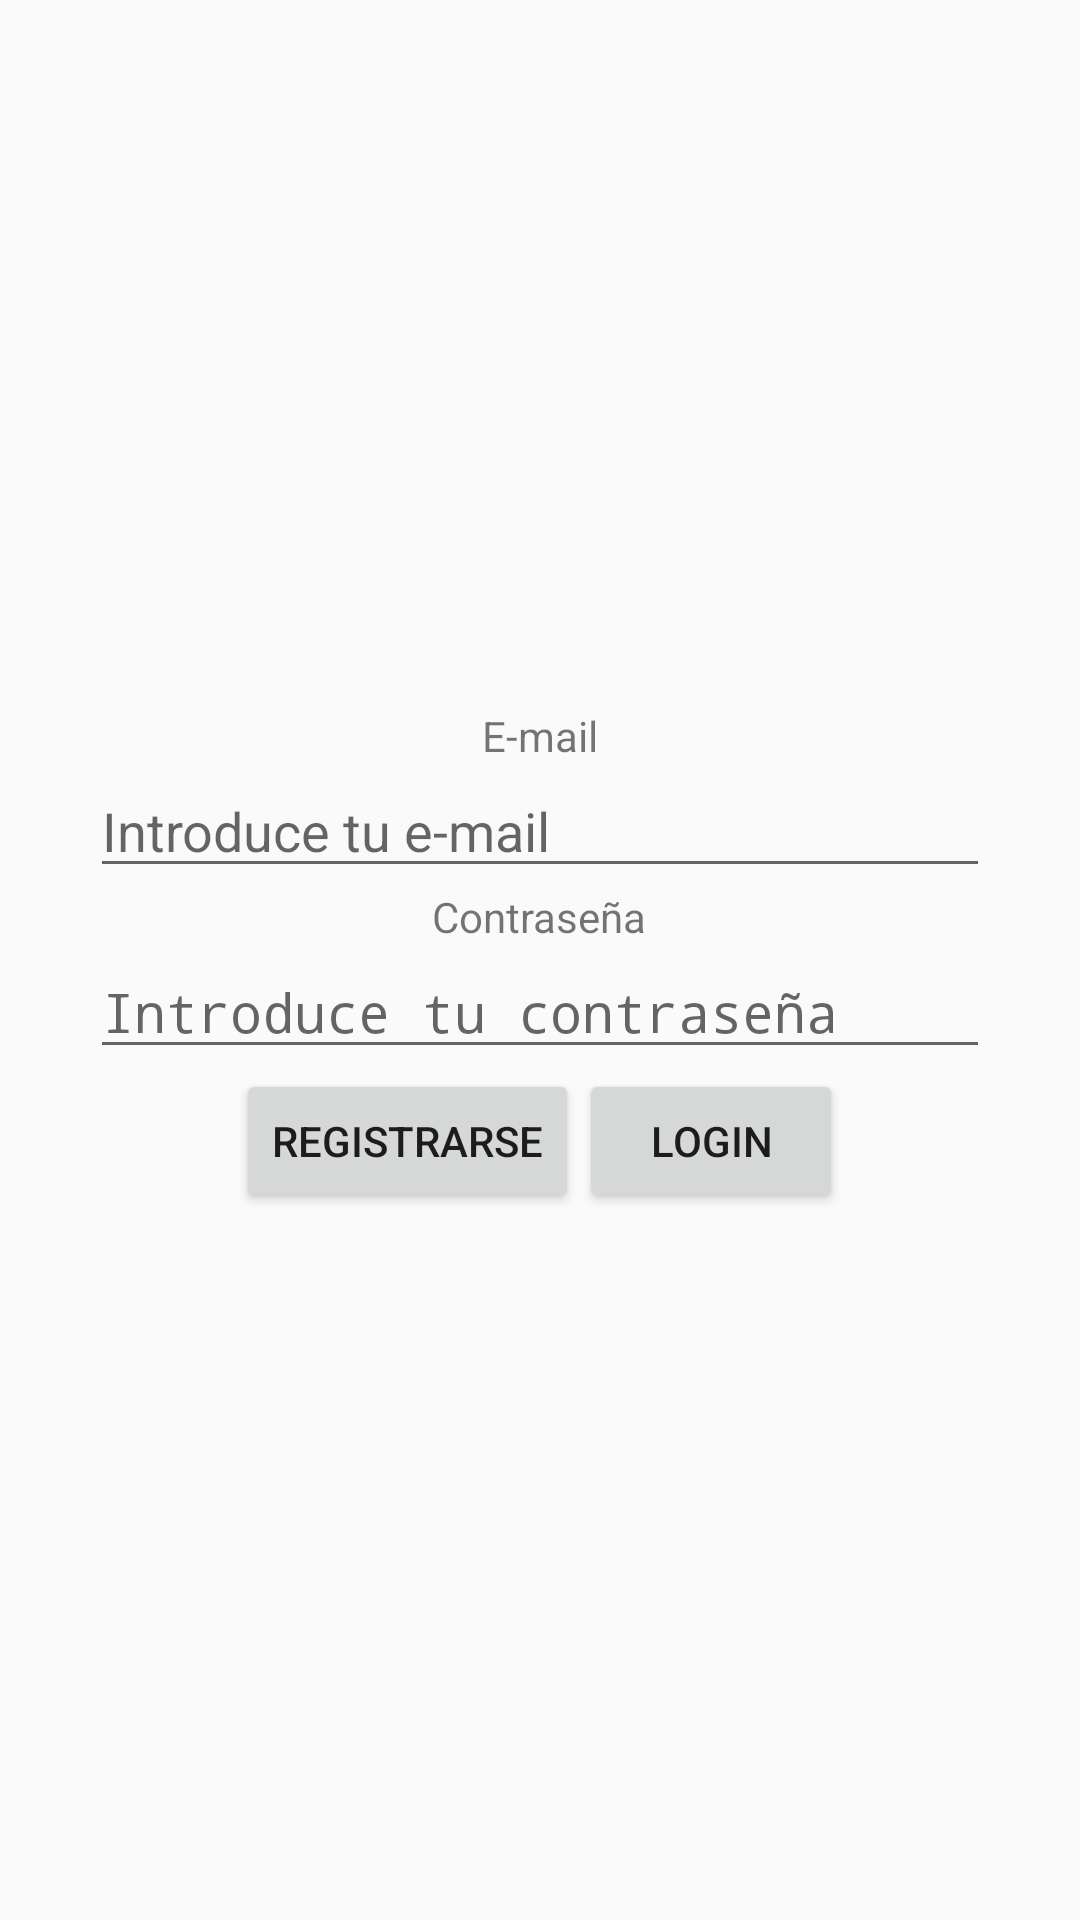

Reconstruct the res/layout file that produces this screen, plus the resources it refers to.
<!-- AndroidManifest.xml: activity theme Kurabu.NoActionBar -->
<!-- res/layout/activity_main.xml -->
<?xml version="1.0" encoding="utf-8"?>
<LinearLayout xmlns:android="http://schemas.android.com/apk/res/android"
    xmlns:app="http://schemas.android.com/apk/res-auto"
    xmlns:tools="http://schemas.android.com/tools"
    android:layout_width="match_parent"
    android:layout_height="match_parent"
    android:orientation="vertical"
    android:gravity="center"
    tools:context=".MainActivity">

    <TextView
        android:layout_width="wrap_content"
        android:layout_height="wrap_content"
        android:text="@string/correo" />
    <EditText
        android:layout_width="300dp"
        android:layout_height="wrap_content"
        android:id="@+id/correo"
        android:hint="@string/autofillMail" />
    <TextView
        android:layout_width="wrap_content"
        android:layout_height="wrap_content"
        android:text="@string/password" />
    <EditText
        android:layout_width="300dp"
        android:layout_height="wrap_content"
        android:id="@+id/password"
        android:inputType="textPassword"
        android:hint="@string/autofillPass"/>
    <LinearLayout
        android:layout_width="wrap_content"
        android:layout_height="wrap_content"
        android:orientation="horizontal">
        <Button
            android:layout_width="wrap_content"
            android:layout_height="wrap_content"
            android:id="@+id/register"
            android:text="@string/registrar"/>
        <Button
            android:layout_width="wrap_content"
            android:layout_height="wrap_content"
            android:id="@+id/login"
            android:text="@string/login"/>
</LinearLayout>

</LinearLayout>
<!-- resources referenced by this layout -->
<resources>
  <string name="autofillMail">Introduce tu e-mail</string>
  <string name="autofillPass">Introduce tu contraseña</string>
  <string name="correo">E-mail</string>
  <string name="login">Login</string>
  <string name="password">Contraseña</string>
  <string name="registrar">Registrarse</string>
  <style name="Kurabu.NoActionBar" parent="Theme.AppCompat.Light.DarkActionBar">
          <item name="windowActionBar">false</item>
          <item name="windowNoTitle">true</item>
          <item name="android:windowFullscreen">true</item>
          <item name="colorPrimary">@color/kurabu_principal</item>
          <item name="colorPrimaryDark">@color/kurabu_principal_oscuro</item>
          <item name="colorAccent">@color/kurabu_destacado</item>
  
      </style>
  <color name="kurabu_principal">#00afbb</color>
  <color name="kurabu_principal_oscuro">#008c96</color>
  <color name="kurabu_destacado">#00afbb</color>
</resources>
